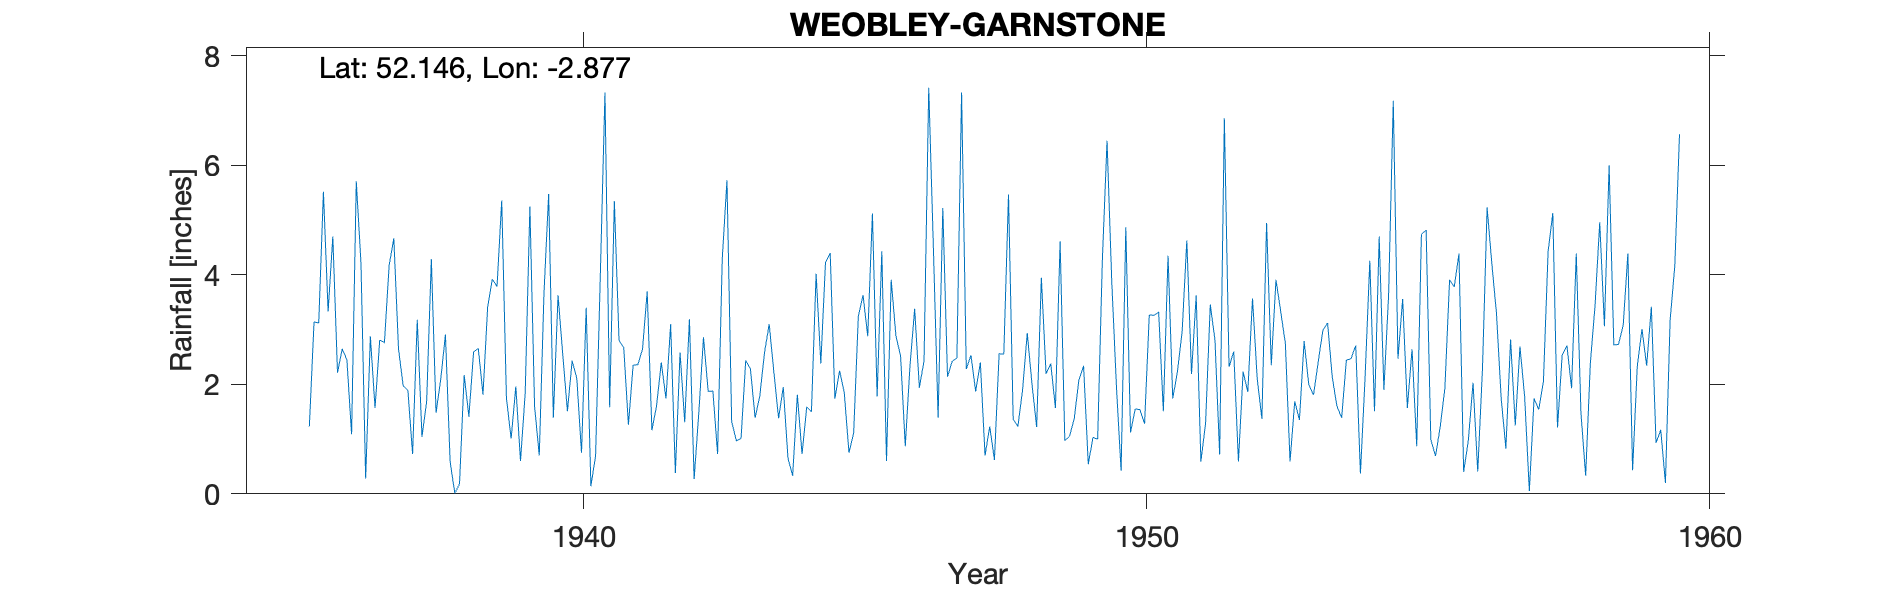

Data behind this chart, as committed beside it:
WEOBLEY (GARNSTONE), , , , , , , , , , , , , , , , , , , , , , , 
Grid ref, SO401501, Long, -2.877, Lat, 52.15, Elevation, 442, ft, , , , , , , , , , , , , , , 
Station no, 2236/7, , , , , , , , , , , , , , , , , , , , , , 
, 1931, 1932, 1933, 1934, 1935, 1936, 1937, 1938, 1939, 1940, 1941, 1942, 1943, 1944, 1945, 1946, 1947, 1948, 1949, 1950, 1951, 1952, 1953
January, , , , , , 4.7, 4.17, 2.91, 5.36, 3.63, 5.35, 3.1, 5.73, 1.95, 2.25, 2.89, 2.42, 5.47, 0.97, 0.42, 2.23, 2.6, 0.59
February, , , , , , 2.21, 4.67, 0.59, 1.75, 2.55, 2.8, 0.38, 1.32, 0.65, 1.85, 2.52, 2.48, 1.36, 1.05, 4.87, 2.96, 0.59, 1.69
March, , , , , , 2.65, 2.65, 0.01, 1.01, 1.51, 2.67, 2.58, 0.97, 0.33, 0.75, 0.87, 7.33, 1.23, 1.37, 1.12, 4.63, 2.23, 1.35
April, , , , , , 2.45, 1.97, 0.18, 1.96, 2.43, 1.26, 1.31, 1.01, 1.81, 1.11, 2.33, 2.28, 1.9, 2.08, 1.55, 2.19, 1.86, 2.79
May, , , , , , 1.09, 1.89, 2.17, 0.6, 2.11, 2.35, 3.19, 2.44, 0.73, 3.25, 3.38, 2.53, 2.94, 2.34, 1.54, 3.63, 3.57, 1.99
June, , , , , , 5.71, 0.73, 1.41, 1.84, 0.75, 2.36, 0.27, 2.28, 1.59, 3.63, 1.94, 1.87, 2.01, 0.54, 1.28, 0.59, 2.11, 1.81
July, , , , , , 4.22, 3.18, 2.59, 5.25, 3.4, 2.64, 1.48, 1.39, 1.5, 2.88, 2.43, 2.4, 1.22, 1.03, 3.27, 1.29, 1.37, 2.41
August, , , , , 1.23, 0.28, 1.04, 2.66, 1.6, 0.14, 3.7, 2.86, 1.79, 4.02, 5.12, 7.42, 0.7, 3.95, 1, 3.26, 3.46, 4.95, 2.99
September, , , , , 3.14, 2.88, 1.69, 1.81, 0.7, 0.69, 1.16, 1.87, 2.58, 2.38, 1.78, 4.47, 1.23, 2.19, 4.27, 3.32, 2.81, 2.35, 3.12
October, , , , , 3.12, 1.57, 4.29, 3.41, 3.66, 3.96, 1.61, 1.88, 3.1, 4.23, 4.43, 1.39, 0.62, 2.38, 6.45, 1.51, 0.72, 3.91, 2.13
November, , , , , 5.52, 2.81, 1.48, 3.92, 5.48, 7.33, 2.4, 0.73, 2.22, 4.4, 0.6, 5.22, 2.56, 1.57, 3.89, 4.35, 6.86, 3.34, 1.6
December, , , , , 3.33, 2.76, 2.09, 3.79, 1.39, 1.58, 1.74, 4.3, 1.38, 1.74, 3.91, 2.14, 2.55, 4.61, 1.96, 1.74, 2.32, 2.75, 1.39
Total, , , , , , 33.33, 29.85, 25.45, 30.6, 30.08, 30.04, 23.95, 26.21, 25.33, 31.56, 37, 28.97, 30.83, 26.95, 28.23, 33.69, 31.63, 23.86
